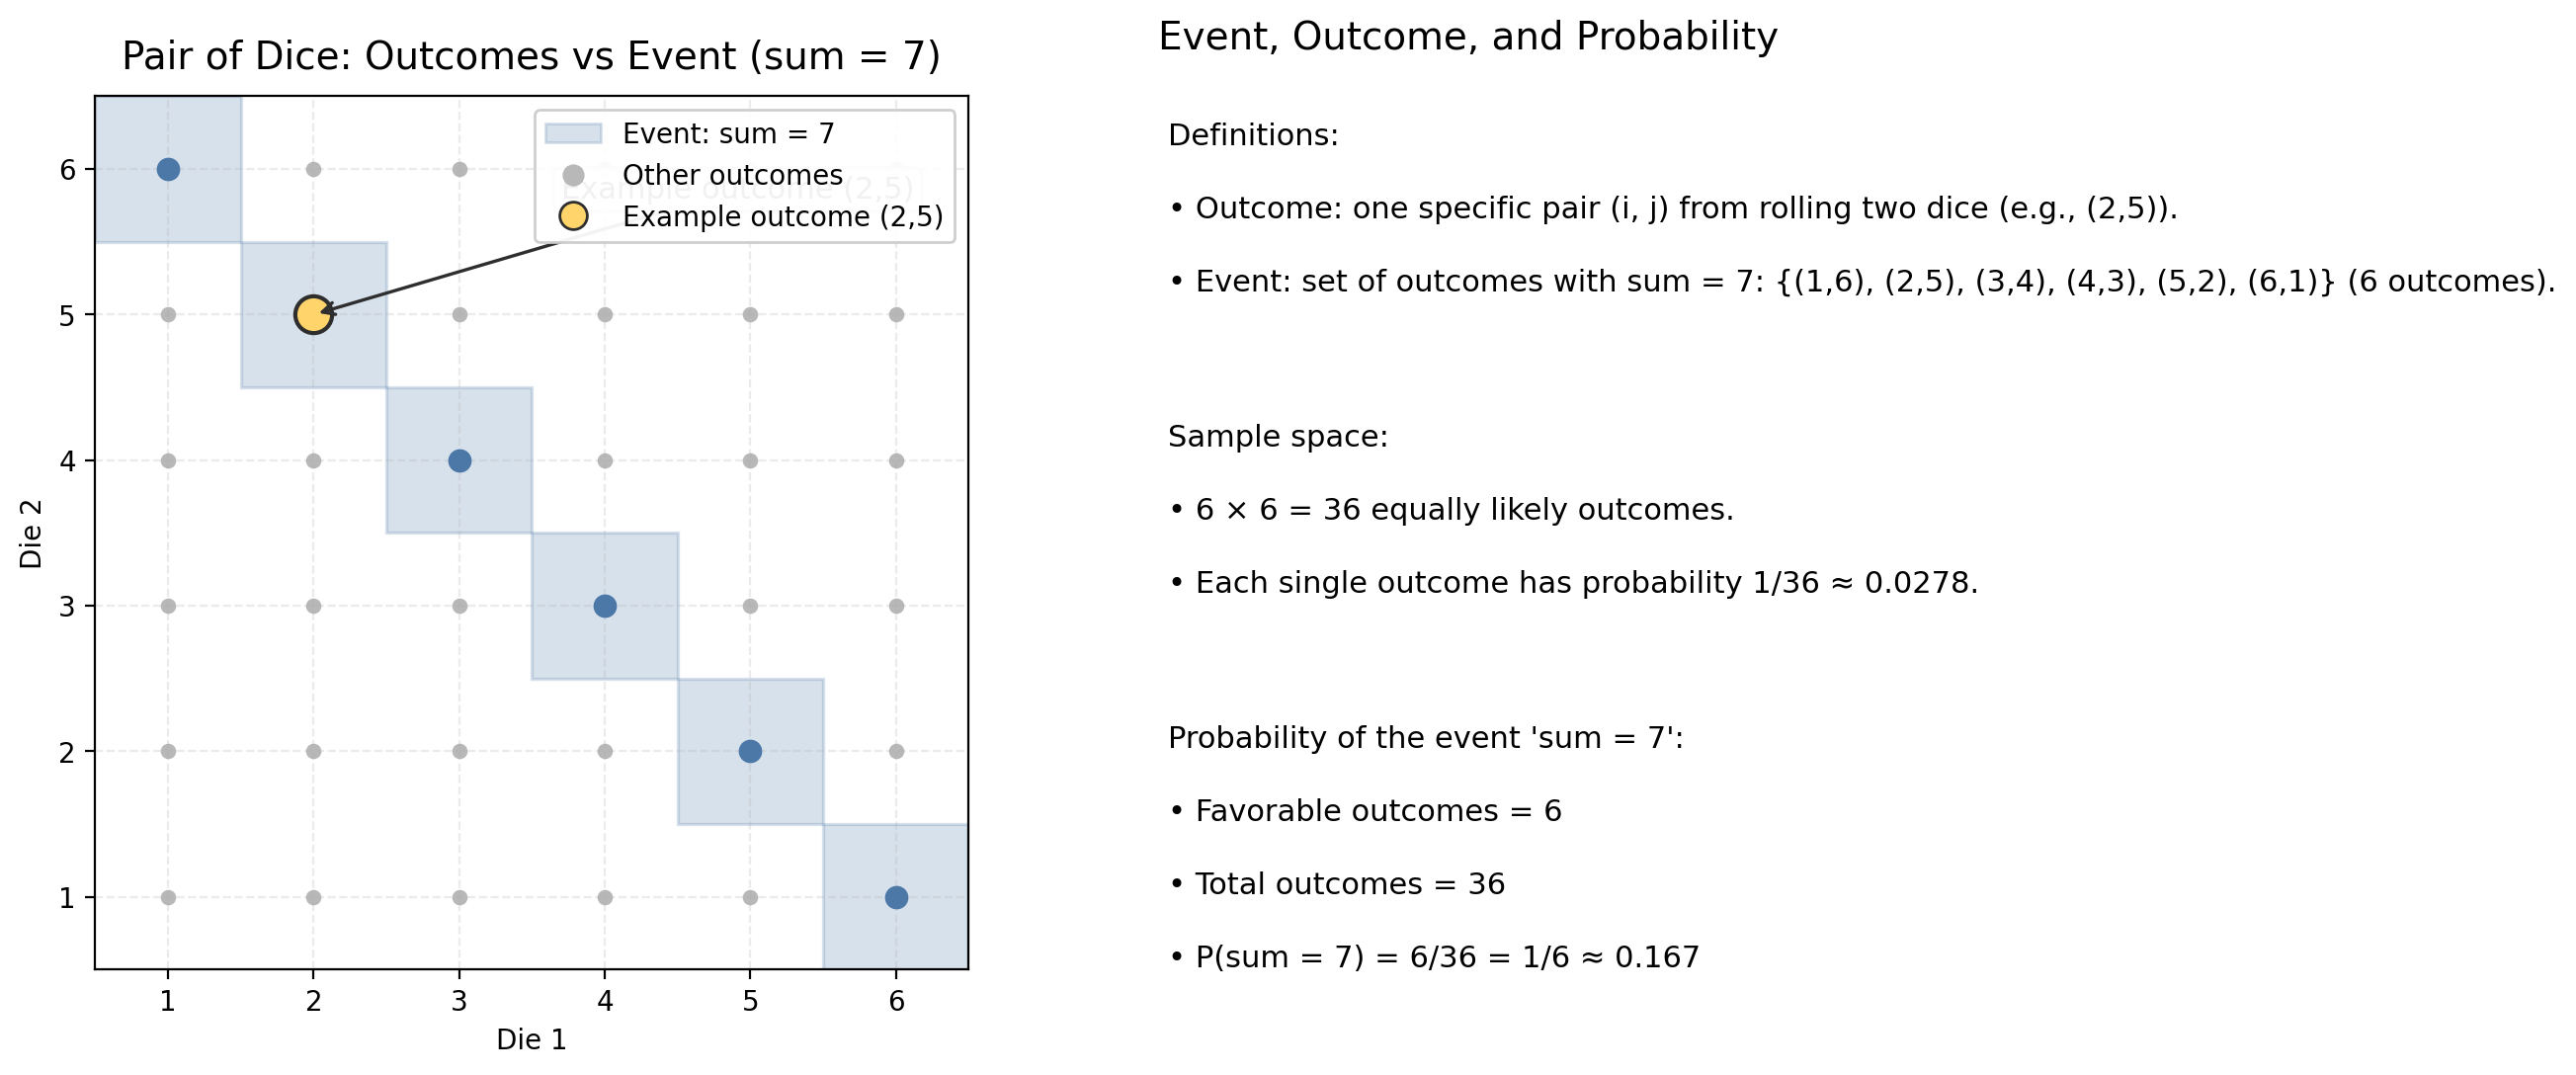

The script that saved this image:
import numpy as np
import matplotlib.pyplot as plt
from matplotlib.patches import Rectangle, Patch
from matplotlib.lines import Line2D

# Data for dice outcomes
values = np.arange(1, 7)
outcomes = [(i, j) for i in values for j in values]

# Define the event: sum = 7
event_sum = 7
event_outcomes = [(i, event_sum - i) for i in values if 1 <= event_sum - i <= 6]
example_outcome = (2, 5)

# Compute probability details
total_outcomes = len(outcomes)
num_favorable = len(event_outcomes)
probability = num_favorable / total_outcomes

# Create figure with two panels: left (grid), right (explanation)
fig = plt.figure(figsize=(11, 6))
gs = fig.add_gridspec(1, 2, width_ratios=[1.4, 1], wspace=0.25)
ax = fig.add_subplot(gs[0, 0])
ax_text = fig.add_subplot(gs[0, 1])

# Left panel: grid of outcomes
ax.set_title("Pair of Dice: Outcomes vs Event (sum = 7)", fontsize=14, pad=10)
ax.set_xlim(0.5, 6.5)
ax.set_ylim(0.5, 6.5)
ax.set_xticks(range(1, 7))
ax.set_yticks(range(1, 7))
ax.set_xlabel("Die 1")
ax.set_ylabel("Die 2")
ax.set_aspect("equal")
ax.grid(which="major", linestyle="--", alpha=0.25)

# Lightly shade event cells (sum = 7)
event_color = "#4C78A8"
for (i, j) in event_outcomes:
    rect = Rectangle((i - 0.5, j - 0.5), 1, 1,
                     facecolor=event_color, edgecolor=event_color,
                     alpha=0.22, linewidth=1.2, zorder=0)
    ax.add_patch(rect)

# Plot all outcomes as faint points
xs = [i for (i, _) in outcomes]
ys = [j for (_, j) in outcomes]
ax.scatter(xs, ys, s=26, c="#B8B8B8", edgecolors="#B8B8B8", linewidths=0.5, zorder=1, label=None)

# Overlay event outcomes with stronger markers
ex = [i for (i, _) in event_outcomes]
ey = [j for (_, j) in event_outcomes]
ax.scatter(ex, ey, s=60, c=event_color, edgecolors=event_color, linewidths=0.8, zorder=2)

# Highlight a single example outcome (2,5)
ax.scatter([example_outcome[0]], [example_outcome[1]], s=180,
           facecolor="#FFD56B", edgecolor="#2E2E2E", linewidths=1.5, zorder=3)
ax.annotate("Example outcome (2,5)", xy=example_outcome, xycoords="data",
            xytext=(3.7, 5.8), textcoords="data",
            arrowprops=dict(arrowstyle="->", color="#2E2E2E", lw=1.2),
            bbox=dict(boxstyle="round,pad=0.25", facecolor="white", edgecolor="#CCCCCC", alpha=0.95),
            fontsize=11)

# Legend
legend_handles = [
    Patch(facecolor=event_color, edgecolor=event_color, alpha=0.22, label="Event: sum = 7"),
    Line2D([0], [0], marker='o', color='none', markerfacecolor="#B8B8B8", markeredgecolor="#B8B8B8",
           markersize=7, label="Other outcomes"),
    Line2D([0], [0], marker='o', color='none', markerfacecolor="#FFD56B", markeredgecolor="#2E2E2E",
           markersize=10, label="Example outcome (2,5)")
]
ax.legend(handles=legend_handles, loc="upper right", frameon=True, framealpha=0.95)

# Right panel: explanatory text
ax_text.axis('off')
ax_text.set_title("Event, Outcome, and Probability", fontsize=14, pad=10)

# Build strings for explanation
event_list_str = ", ".join([f"({i},{j})" for (i, j) in event_outcomes])
calc_lines = [
    "Definitions:",
    "• Outcome: one specific pair (i, j) from rolling two dice (e.g., (2,5)).",
    f"• Event: set of outcomes with sum = 7: {{{event_list_str}}} (6 outcomes).",
    "",
    "Sample space:",
    "• 6 × 6 = 36 equally likely outcomes.",
    "• Each single outcome has probability 1/36 ≈ 0.0278.",
    "",
    "Probability of the event 'sum = 7':",
    f"• Favorable outcomes = {num_favorable}",
    f"• Total outcomes = {total_outcomes}",
    f"• P(sum = 7) = {num_favorable}/{total_outcomes} = 1/6 ≈ {probability:.3f}"
]

# Place text neatly with spacing
y = 0.95
for line in calc_lines:
    ax_text.text(0.02, y, line, fontsize=11, va='top', ha='left')
    y -= 0.09 if line == "" else 0.08

# Save figure
outfile = "dice_event_outcome_probability.png"
plt.savefig(outfile, dpi=200, bbox_inches="tight")
plt.close(fig)

print(f"Saved figure to {outfile}")
